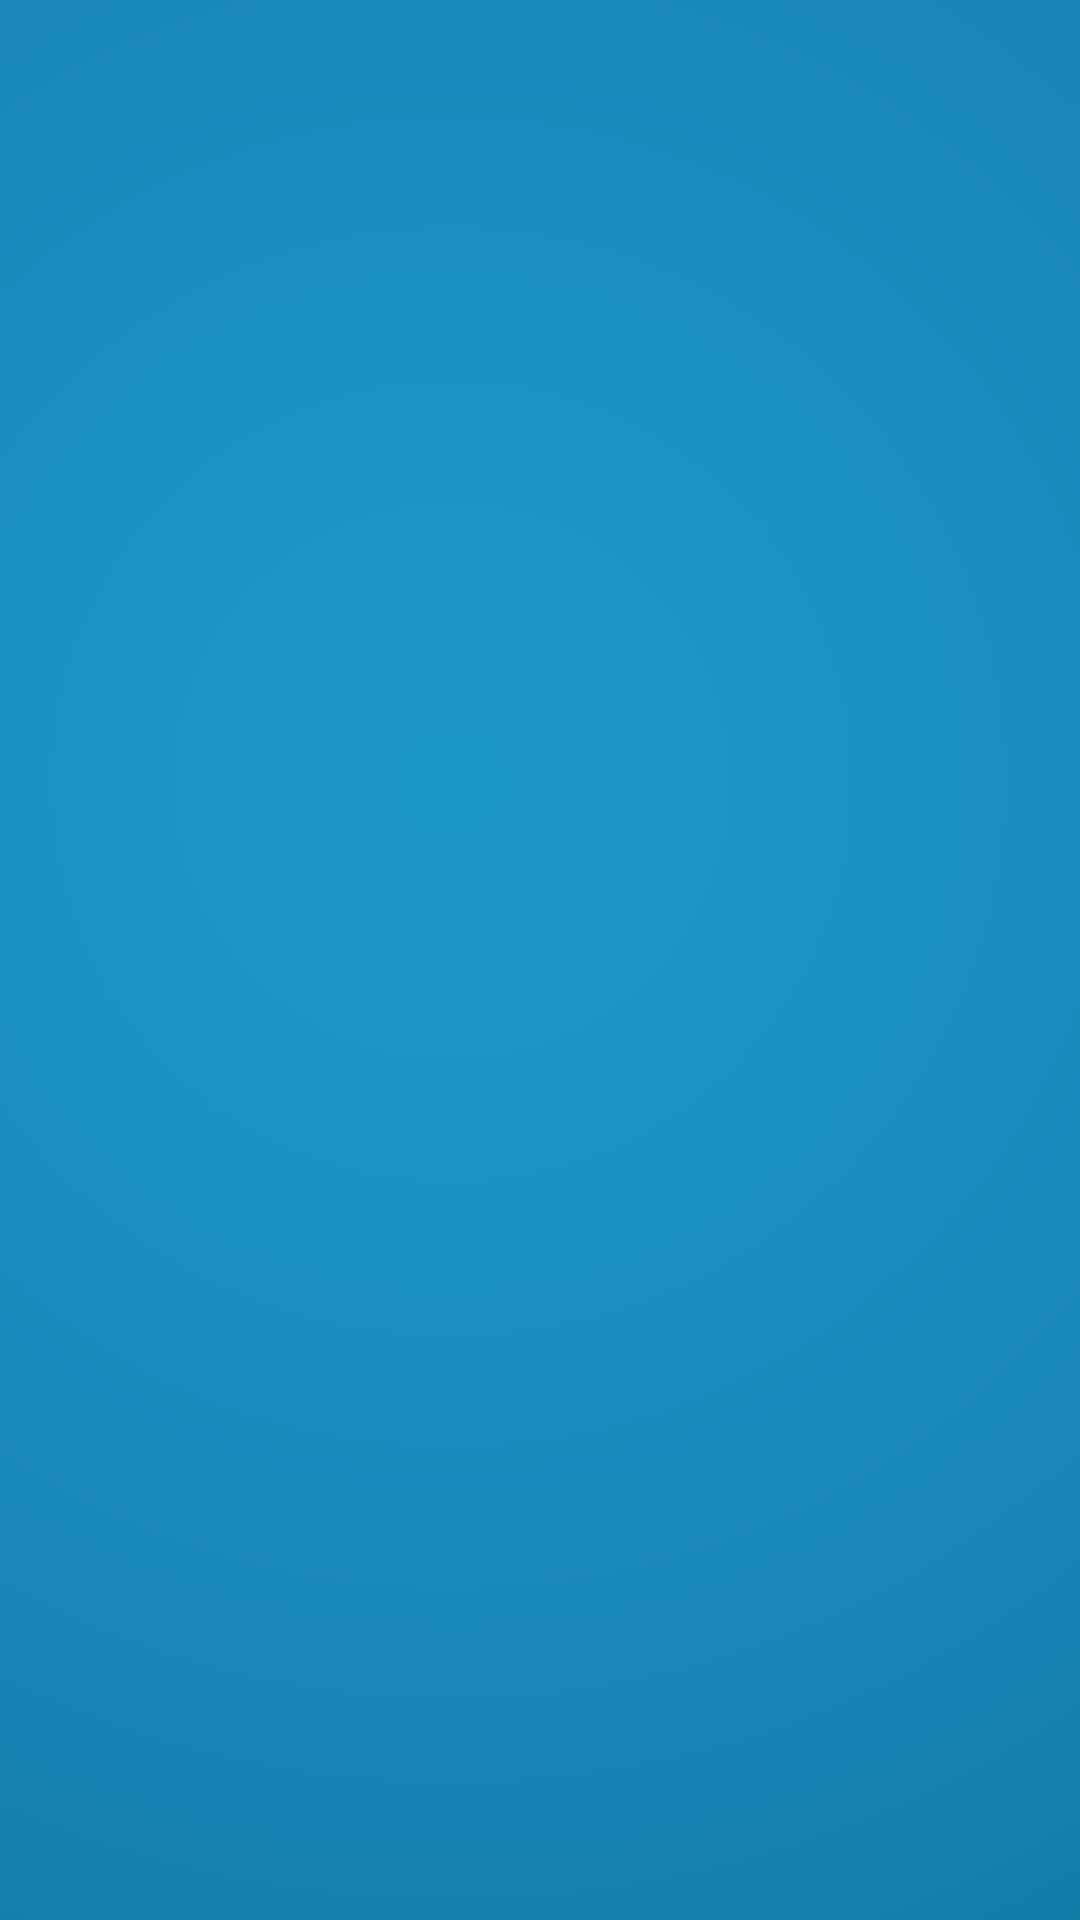

Produce the Android XML layout that renders to this screen, including the resource entries it uses.
<!-- AndroidManifest.xml: activity theme SplashTheme -->
<!-- res/layout/activity_welcome.xml -->
<?xml version="1.0" encoding="utf-8"?>
<android.support.constraint.ConstraintLayout xmlns:android="http://schemas.android.com/apk/res/android"
    xmlns:app="http://schemas.android.com/apk/res-auto"
    xmlns:tools="http://schemas.android.com/tools"
    android:layout_width="match_parent"
    android:layout_height="match_parent"
    android:background="@mipmap/ic_splash_bg"
    tools:context=".ui.WelcomeActivity">

</android.support.constraint.ConstraintLayout>
<!-- resources referenced by this layout -->
<resources>
  <!-- mipmap ic_splash_bg: png bitmap (mipmap-xhdpi, 41247 bytes) -->
  <style name="SplashTheme" parent="AppTheme">
          <item name="windowActionBar">false</item>
          <item name="windowNoTitle">true</item>
          <item name="android:windowActionBarOverlay">true</item>
          <item name="android:windowFullscreen">true</item>
      </style>
  <style name="AppTheme" parent="Theme.AppCompat.Light.NoActionBar">
          
          <item name="colorPrimary">@color/colorPrimary</item>
          <item name="colorPrimaryDark">@color/colorPrimaryDark</item>
          <item name="colorAccent">@color/colorAccent</item>
      </style>
  <color name="colorPrimary">#3F51B5</color>
  <color name="colorPrimaryDark">#000000</color>
  <color name="colorAccent">#FF4081</color>
</resources>
